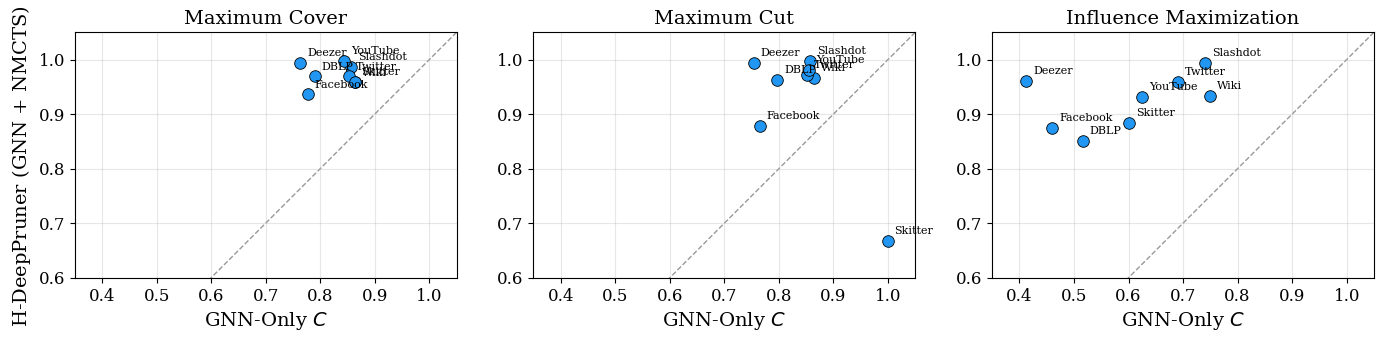

Python code for this plot: (Note: this script raises an exception after producing the figure.)
import matplotlib.pyplot as plt
import matplotlib
import numpy as np

matplotlib.rcParams.update({
    'font.size': 12,
    'font.family': 'serif',
    'axes.labelsize': 14,
    'axes.titlesize': 14,
    'legend.fontsize': 11,
})

# Ablation data: C = Pr * Pg for GNN-only vs H-DeepPruner
# Order: Facebook, Wiki, Deezer, Slashdot, Twitter, DBLP, YouTube, Skitter
datasets = ['Facebook', 'Wiki', 'Deezer', 'Slashdot', 'Twitter', 'DBLP', 'YouTube', 'Skitter']

gnn_only = {
    'MaxCover': [0.777, 0.863, 0.763, 0.857, 0.852, 0.790, 0.844, 0.863],
    'MaxCut':   [0.765, 0.864, 0.754, 0.857, 0.852, 0.797, 0.855, 0.999],
    'IM':       [0.460, 0.750, 0.413, 0.740, 0.691, 0.516, 0.625, 0.601],
}

hdeeppruner = {
    'MaxCover': [0.936, 0.958, 0.993, 0.987, 0.969, 0.969, 0.997, 0.959],
    'MaxCut':   [0.879, 0.966, 0.993, 0.997, 0.971, 0.963, 0.981, 0.667],
    'IM':       [0.874, 0.934, 0.961, 0.994, 0.959, 0.850, 0.932, 0.883],
}

problems = ['MaxCover', 'MaxCut', 'IM']
titles = ['Maximum Cover', 'Maximum Cut', 'Influence Maximization']
color = '#2196F3'

fig, axes = plt.subplots(1, 3, figsize=(14, 4.5))

for ax, prob, title in zip(axes, problems, titles):
    # Diagonal reference line
    ax.plot([0, 1.05], [0, 1.05], 'k--', alpha=0.4, linewidth=1, zorder=1)

    ax.scatter(gnn_only[prob], hdeeppruner[prob], marker='o', color=color,
               edgecolors='black', s=70, linewidths=0.6, zorder=3)

    # Label each point with dataset name
    for i, name in enumerate(datasets):
        ax.annotate(name, (gnn_only[prob][i], hdeeppruner[prob][i]),
                    textcoords='offset points', xytext=(5, 5), fontsize=8)

    ax.set_title(title)
    ax.set_xlabel('GNN-Only $C$')
    ax.set_xlim(0.35, 1.05)
    ax.set_ylim(0.6, 1.05)
    ax.set_aspect('equal')
    ax.grid(alpha=0.3)

axes[0].set_ylabel('H-DeepPruner (GNN + NMCTS) $C$')

plt.tight_layout()
plt.savefig('/home/grads/a/anath/Proposal-Ankur-Nath-/figures/hdeeppruner/ablation_scatter.pdf',
            bbox_inches='tight', dpi=300)
plt.close()
print("Saved to figures/hdeeppruner/ablation_scatter.pdf")
